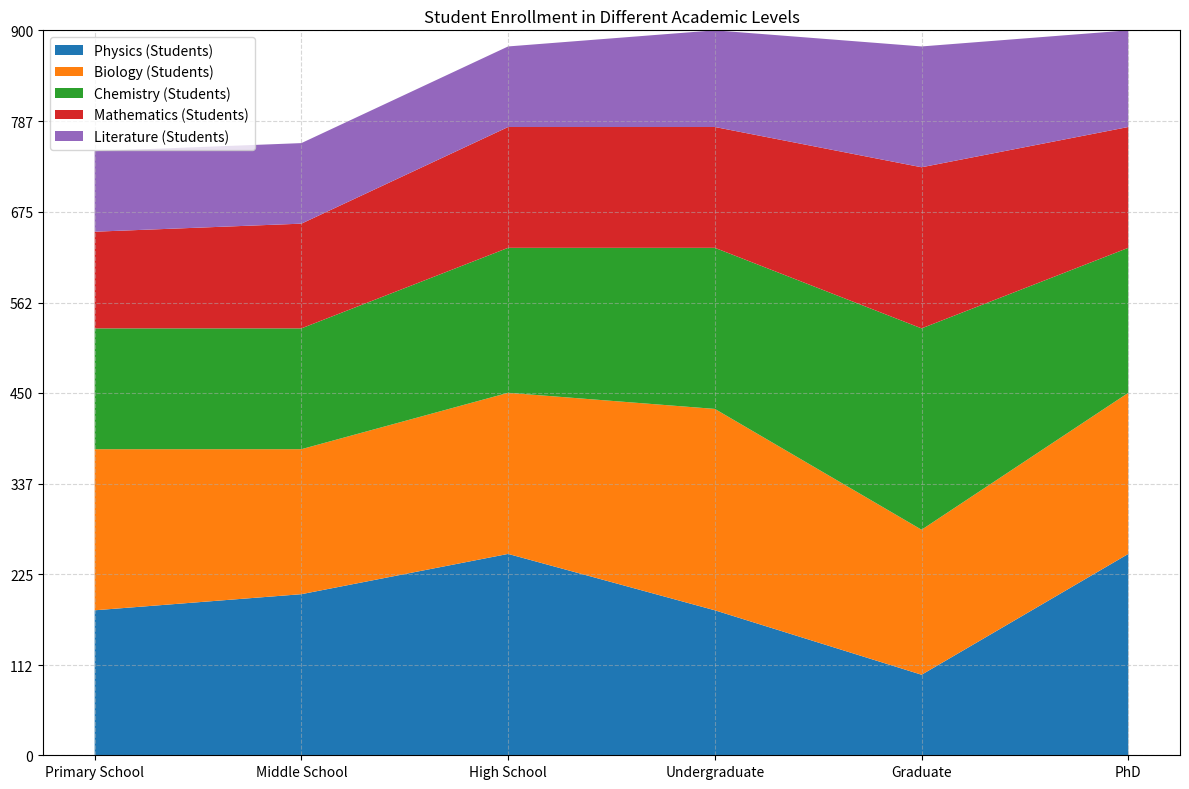

Recreate this plot in Python. (Note: this script raises an exception after producing the figure.)

# Import necessary modules
import numpy as np
import pandas as pd
import matplotlib.pyplot as plt

# Create dictionary with data
data = {'Category': ['Primary School', 'Middle School', 'High School', 'Undergraduate', 'Graduate', 'PhD'],
        'Physics (Students)': [180, 200, 250, 180, 100, 250],
        'Biology (Students)': [200, 180, 200, 250, 180, 200],
        'Chemistry (Students)': [150, 150, 180, 200, 250, 180],
        'Mathematics (Students)': [120, 130, 150, 150, 200, 150],
        'Literature (Students)': [100, 100, 100, 120, 150, 120]}

# Convert first column to string type
df = pd.DataFrame(data)
df.iloc[:, 0] = df.iloc[:, 0].astype(str)

# Set figure size
fig, ax = plt.subplots(figsize=(12, 8))

# Plot data as stacked area chart
ax.stackplot(df['Category'], df['Physics (Students)'], df['Biology (Students)'], df['Chemistry (Students)'],
             df['Mathematics (Students)'], df['Literature (Students)'], labels=df.columns[1:])

# Set ticks and ticklabels for x axis
ax.set_xticks(np.arange(len(df['Category'])))
ax.set_xticklabels(df['Category'])

# Set ticks and ticklabels for y axis
max_total_value = df.iloc[:, 1:].sum(axis=1).max()
max_total_value = np.ceil(max_total_value / 10) * 10
ax.set_ylim(0, max_total_value)
ax.set_yticks(np.linspace(0, max_total_value, np.random.choice([3, 5, 7, 9, 11]), dtype=np.int32))

# Set grid lines
ax.grid(which='major', axis='both', linestyle='--', alpha=0.5)

# Set legend
ax.legend(loc='upper left')

# Set title
ax.set_title('Student Enrollment in Different Academic Levels')

# Automatically resize image
fig.tight_layout()

# Save image
plt.savefig('output/final/area_chart/png/20231228-140159_46.png', bbox_inches='tight')

# Clear current image state
plt.clf()
